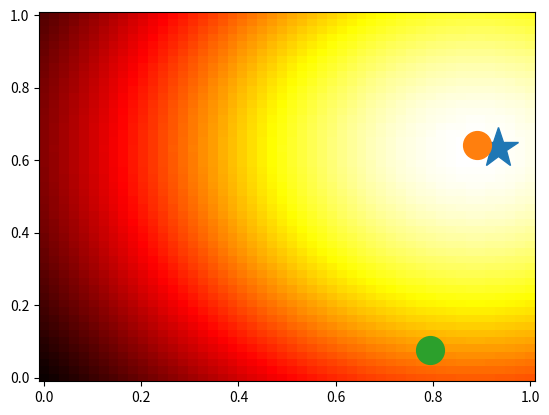

Source code (Python):
# -*- coding: utf-8 -*-
"""
Created on Tue May  8 20:40:43 2018

[redacted]
"""

import numpy as np
import matplotlib.pyplot as plt
class RbfComplexReward():


    def __init__(self, obj_centers, obj_weights, abs_weights):
        self.offset = 0.1
        self.obj_offsets = np.array([[0.0, 0.0],[-self.offset, self.offset],[self.offset, self.offset],
                                     [-self.offset,-self.offset],[self.offset,-self.offset]])
        #each object should have 5 weights associated with it
        #w0 is center weight, w1 is top left, w2 is top right, w3 is bottom left, w4 is bottom right
        assert(len(obj_centers)*5 == len(obj_weights))


        self.num_objects = obj_centers.shape[0]
        self.num_obj_weights = len(obj_weights)
        self.num_abs_weights = len(abs_weights)
        self.obj_weights = obj_weights
        self.abs_weights = abs_weights
        self.obj_centers = obj_centers

        #need to transform object centers into centers for all rbfs (5 per object)
        self.centers = []
        for center in obj_centers:
            self.centers.extend(np.ones((5,1))*center + self.obj_offsets)

        self.weights = []
        self.weights.extend(obj_weights)
        self.widths = np.tile(np.array([0.3, 0.1, 0.1, 0.1, 0.1]),len(obj_centers))

        #add absolute basis functions too!
        #params for absolute gridding of table 3x3 grid
        self.num_rows = 3
        self.num_cols = 3
        assert(len(abs_weights) == self.num_rows * self.num_cols)
        self.weights.extend(abs_weights)
        self.weights = np.array(self.weights)
        xgrid = np.linspace(0,1,self.num_cols)
        ygrid = np.linspace(1,0, self.num_rows)
        grid_pairs = [[xi,yi] for yi in ygrid for xi in xgrid]
        #print grid_pairs
        self.centers.extend(grid_pairs)
        self.centers = np.array(self.centers)
        table_pos_width = 0.3
        self.widths = np.append(self.widths, np.repeat(table_pos_width, self.num_rows * self.num_cols))



    def get_num_rbfs(self):
        return self.centers.shape[0]

    def gaussian_rbf(self, x, center, width):
        return np.exp(-np.inner((x - center),(x - center)) / width)

    def get_reward(self, x):
        rbf_weighted_sum = 0.0
        for i in range(len(self.centers)):
            rbf_weighted_sum += self.weights[i] * self.gaussian_rbf(x, self.centers[i], self.widths[i])
        return rbf_weighted_sum

    def rbf_heat(self, X,Y):
        heats = np.zeros(X.shape)
        for i in range(len(heats)):
            for j in range(len(heats[0])):
                heats[i,j] = self.get_reward(np.array([X[i,j],Y[i,j]]))
        return heats


    def get_heat_map(self):
        plt.figure()
        #create a grid sampling and plot rbf activations
        granularity = 50
        xspace = np.linspace(0,1,granularity)
        yspace = np.linspace(1,0,granularity)
        pairs = [[(xi,yi) for xi in xspace] for yi in yspace]
        #print pairs
        heatmap = [[self.get_reward(pair) for pair in row] for row in pairs]
        #print heatmap
        #a = np.array([[1,2],[0,0]])
        #plt.imshow(heatmap, cmap='hot', interpolation='nearest')
        plt.imshow(heatmap, cmap='hot')
        plt.colorbar()
        #plt.show()

    def plot_heat_map(self):
        plt.figure()
        n = 50
        x = np.linspace(0., 1., n)
        y = np.linspace(1., 0., n)
        X, Y = np.meshgrid(x, y)

        Z = self.rbf_heat(X,Y)

        plt.pcolormesh(X, Y, Z, cmap = 'hot')
        #plt.imshow(Z, cmap='hot')
        #plt.show()



    def calc_gradient(self,x):
        rbf_grad = 0.0
        for i in range(len(self.centers)):
            deriv_power = (-2.0 * x + 2.0 * self.centers[i]) / self.widths[i]
            rbf_grad += self.weights[i] * self.gaussian_rbf(x, self.centers[i], self.widths[i]) * deriv_power
        return rbf_grad

    def estimate_best_placement(self, num_restarts=10, step_size=0.05, steps=50, plot=False):
        best_reward = -np.inf
        best_placement = np.array([0, 0])
        for rep in range(num_restarts):
            #print rep
            x = np.random.rand(2)
            #plt.plot(x[0],x[1],'o')
            for i in range(steps):
                x += step_size * self.calc_gradient(x)
                #clamp to grid boundaries
                x[x<0.0] = 0.0
                x[x>1.0] = 1.0
                if plot:
                    plt.plot(x[0],x[1],'o')
                #print x
            reward = self.get_reward(x)
            if reward > best_reward:
                best_reward = reward
                best_placement = x
            #plt.plot(x[0],x[1],'o')
            #print x
        #plt.plot(best_placement[0], best_placement[1],'*',markersize=30)
        return best_placement, best_reward

class RbfReward():
    def __init__(self, centers, init_weights, init_widths):
        self.centers = centers
        self.weights = init_weights
        self.widths = init_widths

    def gaussian_rbf(self, x, center, width):
        return np.exp(-np.inner((x - center),(x - center)) / width)

    def get_reward(self, x):
        rbf_weighted_sum = 0.0
        for i in range(len(self.centers)):
            rbf_weighted_sum += self.weights[i] * self.gaussian_rbf(x, self.centers[i], self.widths[i])
        return rbf_weighted_sum

    def rbf_heat(self, X,Y):
        heats = np.zeros(X.shape)
        for i in range(len(heats)):
            for j in range(len(heats[0])):
                heats[i,j] = self.get_reward(np.array([X[i,j],Y[i,j]]))
        return heats


    def get_heat_map(self):
        plt.figure()
        #create a grid sampling and plot rbf activations
        granularity = 50
        xspace = np.linspace(0,1,granularity)
        yspace = np.linspace(1,0,granularity)
        pairs = [[(xi,yi) for xi in xspace] for yi in yspace]
        #print pairs
        heatmap = [[self.get_reward(pair) for pair in row] for row in pairs]
        #print heatmap
        a = np.array([[1,2],[0,0]])
        #plt.imshow(heatmap, cmap='hot', interpolation='nearest')
        plt.imshow(heatmap, cmap='hot')
        plt.colorbar()
        #plt.show()

    def plot_heat_map(self):
        plt.figure()
        n = 50
        x = np.linspace(0., 1., n)
        y = np.linspace(1., 0., n)
        X, Y = np.meshgrid(x, y)

        Z = self.rbf_heat(X,Y)

        plt.pcolormesh(X, Y, Z, cmap = 'hot')
        #plt.imshow(Z, cmap='hot')
        #plt.show()



    def calc_gradient(self,x):
        rbf_grad = 0.0
        for i in range(len(self.centers)):
            deriv_power = (-2.0 * x + 2.0 * self.centers[i]) / self.widths[i]
            rbf_grad += self.weights[i] * self.gaussian_rbf(x, self.centers[i], self.widths[i]) * deriv_power
        return rbf_grad

    def estimate_best_placement(self, num_restarts=50, step_size=0.01, steps=100, plot=False):
        best_reward = -np.inf
        best_placement = np.array([0, 0])
        for rep in range(num_restarts):
            #print rep
            x = np.random.rand(2)
            #plt.plot(x[0],x[1],'o')
            for i in range(steps):
                x += step_size * self.calc_gradient(x)
                #clamp to grid boundaries
                x[x<0.0] = 0.0
                x[x>1.0] = 1.0
                if plot:
                    plt.plot(x[0],x[1],'o')
                #print x
            reward = self.get_reward(x)
            if reward > best_reward:
                best_reward = reward
                best_placement = x
            #plt.plot(x[0],x[1],'o')
            #print x
        #plt.plot(best_placement[0], best_placement[1],'*',markersize=30)
        return best_placement, best_reward

def visualize_reward(rbf, title=""):
    rbf.plot_heat_map()

    best_x, reward = rbf.estimate_best_placement()
    plt.plot(best_x[0], best_x[1],'*',markersize=30)
    print("best x", best_x, "best reward", reward)

    #plot centers of objects
    for c in rbf.obj_centers:
        plt.plot(c[0],c[1],'o',markersize=20)
    plt.title(title)
    #plt.show()

#used to plot between example
def plot_between_reward_positive():


    #assumes grid in [0,1]x[0,1] region

    x = np.array([0., 0.])
    #weights = np.array([1.0, 1.0, 1.0, 1.0])
    #centers = np.array([[0., 0.],[0., 1.],[1., 0.],[1., 1.]])
    #widths = np.array([1.,0.01,1.,1.])
    num_objs = 2
    weights = 2*np.random.rand(num_objs)
    widths = np.random.rand(num_objs)
    centers = np.random.rand(num_objs,2)


    rbf = RbfReward(centers, weights, widths)
    print(rbf.get_reward(x))
    #rbf.get_heat_map()
    rbf.plot_heat_map()

    best_x, reward = rbf.estimate_best_placement()
    plt.plot(best_x[0], best_x[1],'*',markersize=30)
    print("best x", best_x, "best reward", reward)

    #plot centers of objects
    for c in centers:
        plt.plot(c[0],c[1],'o',markersize=20)
    #plt.show()

    plt.show()


#used to plot between example
def plot_nextto_reward():


    #assumes grid in [0,1]x[0,1] region

    x = np.array([0., 0.])
    #weights = np.array([1.0, 1.0, 1.0, 1.0])
    #centers = np.array([[0., 0.],[0., 1.],[1., 0.],[1., 1.]])
    #widths = np.array([1.,0.01,1.,1.])

    w1 = 2.0
    w2 = -1.0
    weights = np.array([w1,w2])
    width1 = 0.6
    width2 = 0.05
    widths = np.array([width1, width2])
    c1 = [0.5,0.5]
    centers = np.array([c1,c1])


    rbf = RbfReward(centers, weights, widths)
    print(rbf.get_reward(x))
    #rbf.get_heat_map()
    rbf.plot_heat_map()

    best_x, reward = rbf.estimate_best_placement()
    plt.plot(best_x[0], best_x[1],'*',markersize=30)
    print("best x", best_x, "best reward", reward)

    #plot centers of objects
    for c in centers:
        plt.plot(c[0],c[1],'bo',markersize=20)
    #plt.show()

    plt.show()

if __name__=="__main__":
    plot_between_reward_positive()
    #plot_nextto_reward()
